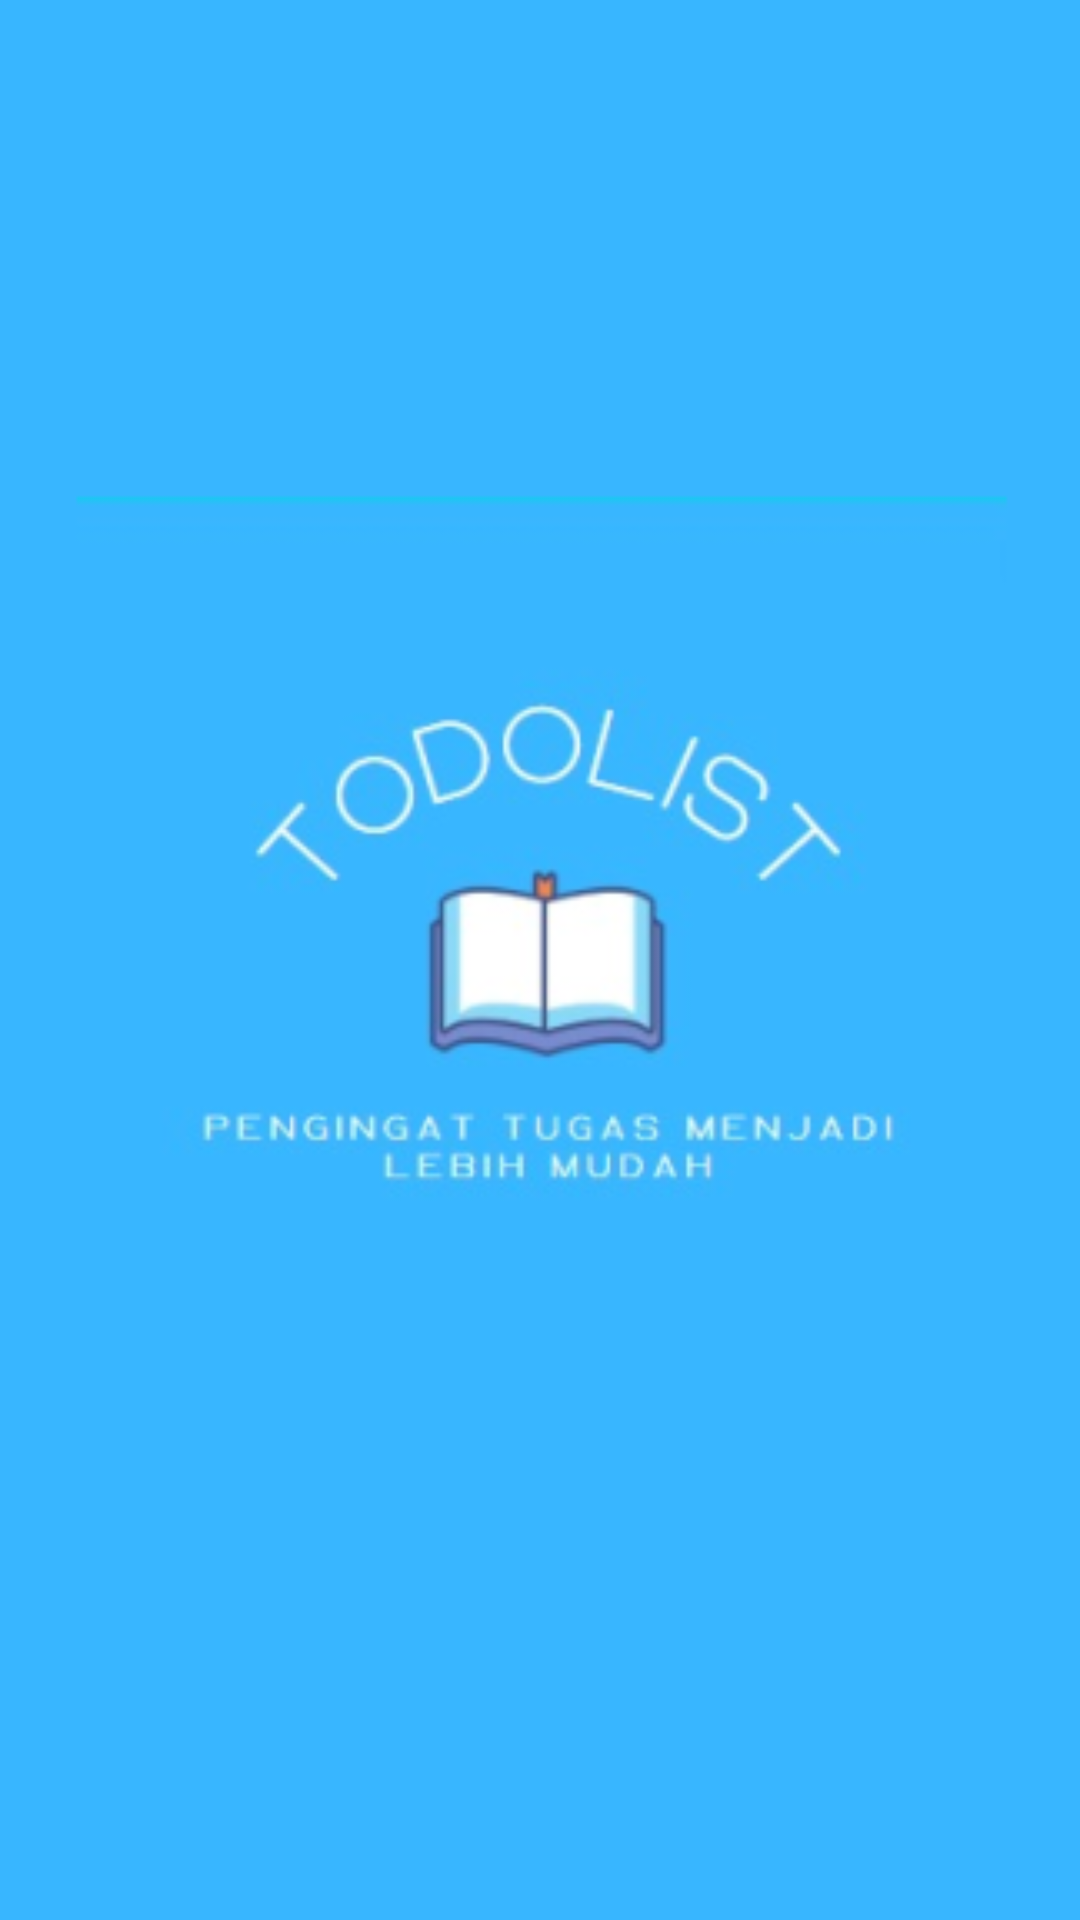

This screen was rendered from an Android layout file. Write that file and the resources it references.
<!-- AndroidManifest.xml: application theme Theme.TodolistTest -->
<!-- res/layout/activity_splash.xml -->
<?xml version="1.0" encoding="utf-8"?>
<RelativeLayout xmlns:android="http://schemas.android.com/apk/res/android"
    xmlns:app="http://schemas.android.com/apk/res-auto"
    xmlns:tools="http://schemas.android.com/tools"
    android:layout_width="match_parent"
    android:layout_height="match_parent"
    tools:context=".SplashActivity">

    <ImageView
        android:layout_width="match_parent"
        android:layout_height="match_parent"
        android:background="#38b6ff"
        android:src="@mipmap/ic_launcher_foreground" />

</RelativeLayout>
<!-- resources referenced by this layout -->
<resources>
  <!-- mipmap ic_launcher_foreground: png bitmap (mipmap-hdpi, 11117 bytes) -->
  <style name="Theme.TodolistTest" parent="Theme.MaterialComponents.DayNight.DarkActionBar">
          
          <item name="colorPrimary">@color/purple_500</item>
          <item name="colorPrimaryVariant">@color/purple_700</item>
          <item name="colorOnPrimary">@color/white</item>
          
          <item name="colorSecondary">@color/teal_200</item>
          <item name="colorSecondaryVariant">@color/teal_700</item>
          <item name="colorOnSecondary">@color/black</item>
          
          <item name="android:statusBarColor" tools:targetApi="l">?attr/colorPrimaryVariant</item>
          
      </style>
  <!-- not gathered from this repository: default colours our renderer supplied (Android Studio template values) -->
  <color name="purple_500">#FF6200EE</color>
  <color name="purple_700">#FF3700B3</color>
  <color name="teal_200">#FF03DAC5</color>
  <color name="teal_700">#FF018786</color>
  <color name="black">#FF000000</color>
  <color name="white">#FFFFFFFF</color>
</resources>
